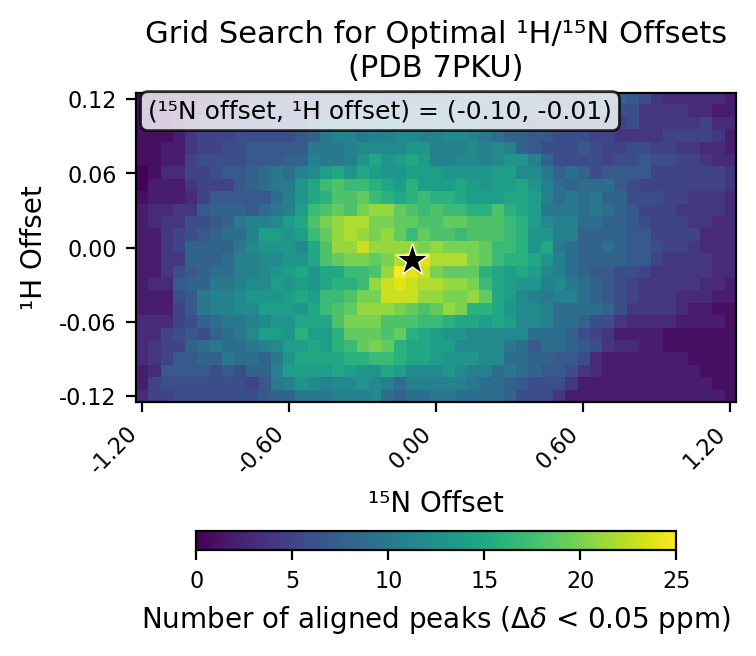

The table this chart was drawn from, first rows:
# h_min, -0.12
# h_max, 0.12
# h_step, 0.01
# n_min, -1.2
# n_max, 1.2
# n_step, 0.05
# cutoff, 0.05
h_values, -0.12, -0.11, -0.1, -0.09, -0.08, -0.07, -0.06, -0.05, -0.04, -0.03, -0.02, -0.01, 0.0, 0.01, 0.02, 0.03, 0.04, 0.05, 0.06, 0.07, 0.08, 0.09, 0.1
n_values, -1.2, -1.15, -1.1, -1.05, -1.0, -0.95, -0.9, -0.85, -0.8, -0.75, -0.7, -0.65, -0.6, -0.55, -0.5, -0.45, -0.4, -0.35, -0.3, -0.25, -0.2, -0.15, -0.1
-0.12, 3, 5, 5, 6, 6, 6, 6, 6, 6, 6, 7, 8, 8, 10, 10, 10, 11, 11, 11, 12, 9, 8, 9
-0.11, 2, 5, 6, 6, 6, 6, 6, 6, 6, 5, 7, 10, 11, 13, 12, 11, 12, 12, 13, 12, 11, 9, 11
-0.1, 2, 3, 7, 7, 7, 7, 6, 7, 6, 8, 8, 11, 14, 14, 14, 14, 15, 14, 13, 13, 15, 14, 12
-0.09, 3, 4, 5, 7, 7, 8, 8, 10, 9, 9, 8, 10, 13, 15, 15, 15, 15, 16, 16, 17, 17, 16, 15
-0.08, 3, 4, 5, 5, 8, 9, 10, 9, 9, 10, 11, 12, 14, 14, 15, 14, 16, 17, 19, 20, 19, 16, 15
-0.07, 3, 3, 5, 6, 7, 6, 8, 9, 10, 12, 14, 14, 13, 16, 14, 14, 16, 19, 19, 19, 18, 19, 16
-0.06, 3, 3, 3, 5, 6, 8, 9, 10, 10, 11, 12, 13, 13, 15, 15, 15, 18, 20, 20, 20, 18, 18, 18
-0.05, 2, 2, 2, 5, 7, 10, 11, 11, 12, 12, 14, 14, 14, 13, 15, 17, 18, 19, 21, 21, 21, 20, 19
-0.04, 2, 2, 2, 6, 7, 10, 11, 11, 12, 13, 13, 13, 14, 15, 14, 17, 17, 18, 20, 20, 23, 23, 23
-0.03, 2, 3, 3, 7, 8, 8, 10, 10, 11, 12, 12, 14, 13, 14, 13, 15, 16, 16, 17, 21, 23, 24, 23
-0.02, 2, 2, 4, 6, 7, 8, 9, 9, 11, 11, 12, 13, 14, 15, 13, 15, 15, 17, 17, 18, 21, 25, 24
-0.01, 2, 2, 4, 4, 8, 8, 8, 9, 11, 11, 12, 12, 13, 13, 15, 18, 19, 20, 20, 19, 20, 22, 25
0.0, 2, 2, 4, 5, 8, 8, 8, 8, 10, 12, 13, 13, 13, 12, 15, 18, 21, 21, 23, 21, 21, 21, 21
0.01, 2, 2, 4, 5, 6, 7, 8, 9, 9, 11, 14, 14, 13, 14, 17, 19, 21, 22, 21, 20, 21, 19, 17
0.02, 2, 3, 4, 4, 6, 6, 7, 8, 10, 11, 11, 12, 14, 15, 18, 20, 21, 22, 22, 20, 20, 19, 19
0.03, 2, 3, 3, 4, 4, 7, 8, 8, 8, 7, 9, 10, 11, 14, 17, 18, 19, 18, 20, 21, 21, 19, 18
0.04, 1, 2, 2, 2, 3, 5, 7, 7, 7, 7, 7, 9, 11, 13, 15, 16, 18, 18, 19, 17, 16, 15, 16
0.05, 0, 2, 2, 2, 4, 5, 5, 5, 7, 8, 9, 10, 10, 13, 15, 17, 18, 17, 17, 16, 15, 14, 16
0.06, 0, 1, 3, 3, 5, 5, 6, 7, 7, 8, 9, 10, 9, 11, 12, 14, 15, 13, 15, 14, 13, 13, 14
0.07, 1, 1, 2, 2, 5, 6, 6, 6, 6, 7, 7, 7, 8, 8, 11, 10, 10, 11, 13, 15, 13, 14, 15
0.08, 1, 1, 2, 2, 4, 5, 5, 6, 6, 7, 7, 7, 7, 7, 10, 10, 10, 11, 12, 12, 12, 12, 13
0.09, 1, 1, 1, 2, 4, 5, 5, 5, 6, 6, 6, 6, 6, 7, 8, 10, 11, 11, 10, 11, 11, 12, 12
0.1, 1, 1, 1, 2, 3, 4, 5, 5, 5, 6, 6, 6, 6, 6, 8, 9, 9, 9, 9, 10, 11, 11, 10
0.11, 1, 1, 1, 2, 2, 3, 3, 4, 4, 6, 6, 6, 5, 5, 6, 7, 8, 8, 8, 9, 9, 8, 9
0.12, 1, 1, 1, 2, 2, 2, 3, 3, 3, 4, 5, 5, 5, 6, 6, 7, 7, 6, 6, 7, 6, 6, 7
best_n_offset, -0.1
best_h_offset, -0.01
best_count, 25
